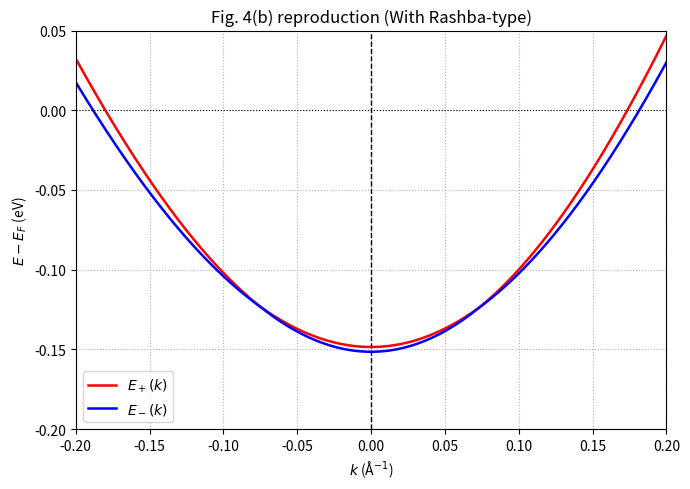

Recreate this plot in Python.
import numpy as np
import matplotlib.pyplot as plt
import scipy.optimize
from scipy.constants import k as k_B, e

# TB parameters
a = 3.18;
t1 = 146e-3;
t2 = -0.40*t1;
t3 = 0.25*t1;
mu = 0

# Physical 
mu_B_eVT = 5.7883818012e-5
k_B_eV = k_B / e

# Zeeman-type spin-splitting parameters
alpha_Z = 0   # spin-splitting strength
beta = 0    # F(k)=beta*tanh[f(K)-f(k)]-1 
eta = 0.02  # alpha_R / alpha_Z ratio (change 0~0.10 per paper)
alpha_R = None  # set after alpha_Z is calibrated

# energy dispersion, corresponding to H_{kin} term
def eps_Mo(kx, ky, mu):
    return (2*t1*(np.cos(ky*a) + 2*np.cos(np.sqrt(3)/2*kx*a)*np.cos(0.5*ky*a))
            +2*t2*(np.cos(np.sqrt(3)*kx*a) + 2*np.cos(np.sqrt(3)/2*kx*a)*np.cos(1.5*ky*a))
            +2*t3*(np.cos(2*ky*a) + 2*np.cos(np.sqrt(3)*kx*a)*np.cos(ky*a))-mu)

# g_z(k) for Zeeman-type SOI  (out-of-plane)
def core_g(kx, ky):
    # sin(ky a) - 2 cos(√3/2 kx a) sin(ky a/2)
    return np.sin(ky*a) - 2*np.cos(np.sqrt(3)/2*kx*a)*np.sin(0.5*ky*a)

def f_k(kx, ky):
    # f(k) = | core_g(k) |
    return np.abs(core_g(kx, ky))

def F_k(kx, ky, fK, beta):
    # F(k) = beta * tanh[ f(K) - f(k) ] - 1
    return beta * np.tanh(fK - f_k(kx, ky)) - 1.0

def gzz(kx, ky, fK, beta):
    return F_k(kx, ky, fK, beta) * core_g(kx, ky)

# g_R(k) for Rashba-type SOI  (in-plane)
def gR_vec(kx, ky):
    gx = np.sin(0.5*ky*a) * np.cos(np.sqrt(3)*0.5*kx*a)
    gy = -np.sin(np.sqrt(3)*0.5*kx*a) * np.cos(0.5*ky*a)
    return gx, gy  

def gR_mag(kx, ky):
    gx, gy = gR_vec(kx, ky)
    return np.sqrt(gx*gx + gy*gy)

# High symmetry points
Gamma = np.array([0.0, 0.0])
K = np.array([0.0, 4*np.pi/(3*a)])
M = np.array([np.pi/(np.sqrt(3)*a), np.pi/a])

# Path, Γ←K (neg s) and K→M (pos s), near K
def path_around_K(smax=0.2, N=501):
    v_GK = K - Gamma
    v_KM = M - K
    L_GK = np.linalg.norm(v_GK)
    L_KM = np.linalg.norm(v_KM)

    u1 = np.linspace(1 - smax/L_GK, 1.0, N)   # Γ→K near K
    u2 = np.linspace(0.0, smax/L_KM, N)       # K→M near K

    k_GK = Gamma + u1[:,None]*v_GK
    k_KM = K     + u2[:,None]*v_KM

    s_GK = -(1.0 - u1) * L_GK    # [-smax, 0]
    s_KM =  (u2      ) * L_KM    # [ 0, +smax]

    kx = np.concatenate([k_GK[:,0], k_KM[:,0]])
    ky = np.concatenate([k_GK[:,1], k_KM[:,1]])
    s  = np.concatenate([s_GK,       s_KM])

    return kx, ky, s

kx, ky, s = path_around_K(smax=0.2, N=501)

# Align to E_F
mu_guess = 0.10  # eV
E_K_raw = eps_Mo(K[0], K[1], mu_guess)
E_F = E_K_raw + 0.15   # set valley near -0.15 eV

def E(kx, ky):
    return eps_Mo(kx, ky, mu_guess) - E_F

# Calibrate alpha_Z (splitting at K ≈ 3 meV)
fK = f_k(K[0], K[1])
coreK = abs(core_g(K[0], K[1]))
alpha_Z = (3e-3) / (2.0 * coreK)

# Rashba strength by ratio
alpha_R = eta * alpha_Z

# Find k_F on right side where E crosses 0
mask_R = s >= 0
Ei = E(kx[mask_R], ky[mask_R])
kF_idx = np.argmin(np.abs(Ei))
kF_kx, kF_ky = kx[mask_R][kF_idx], ky[mask_R][kF_idx]

# Calibrate beta (splitting at k_F ≈ 13 meV)
betas = np.linspace(0.5, 200.0, 20001)

def splitting_at(kx1, ky1, beta_val):
    gz = gzz(kx1, ky1, fK, beta_val)
    gr = gR_mag(kx1, ky1)
    return 2.0*np.sqrt((alpha_Z*abs(gz))**2 + (alpha_R*gr)**2)

spls  = np.array([splitting_at(kF_kx, kF_ky, b) for b in betas])
beta  = float(betas[np.argmin(np.abs(spls - 13e-3))])

# Compute spin-split bands
E = E(kx, ky)
gz = gzz(kx, ky, fK, beta)
gr  = gR_mag(kx, ky)

Gabs = np.sqrt((alpha_Z*gz)**2 + (alpha_R*gr)**2)
E_plus  = E + Gabs
E_minus = E - Gabs


# Plot
plt.figure(figsize=(7,5))
plt.plot(s, E_plus,  lw=1.8, color='red', label=r'$E_+(k)$')
plt.plot(s, E_minus, lw=1.8, color='blue', label=r'$E_-(k)$')
plt.axvline(0, color='k', lw=1.0, ls='--')   # K
plt.axhline(0, color='k', lw=0.8, ls=':')    # EF
plt.xlim(-0.2, 0.2)
plt.ylim(-0.20, 0.05)
plt.xlabel(r'$k$ (Å$^{-1}$)')
plt.ylabel(r'$E - E_F$ (eV)')
plt.title(r'Fig. 4(b) reproduction (With Rashba-type)')
plt.grid(True, ls=':')
plt.legend()
plt.tight_layout()
plt.show()
